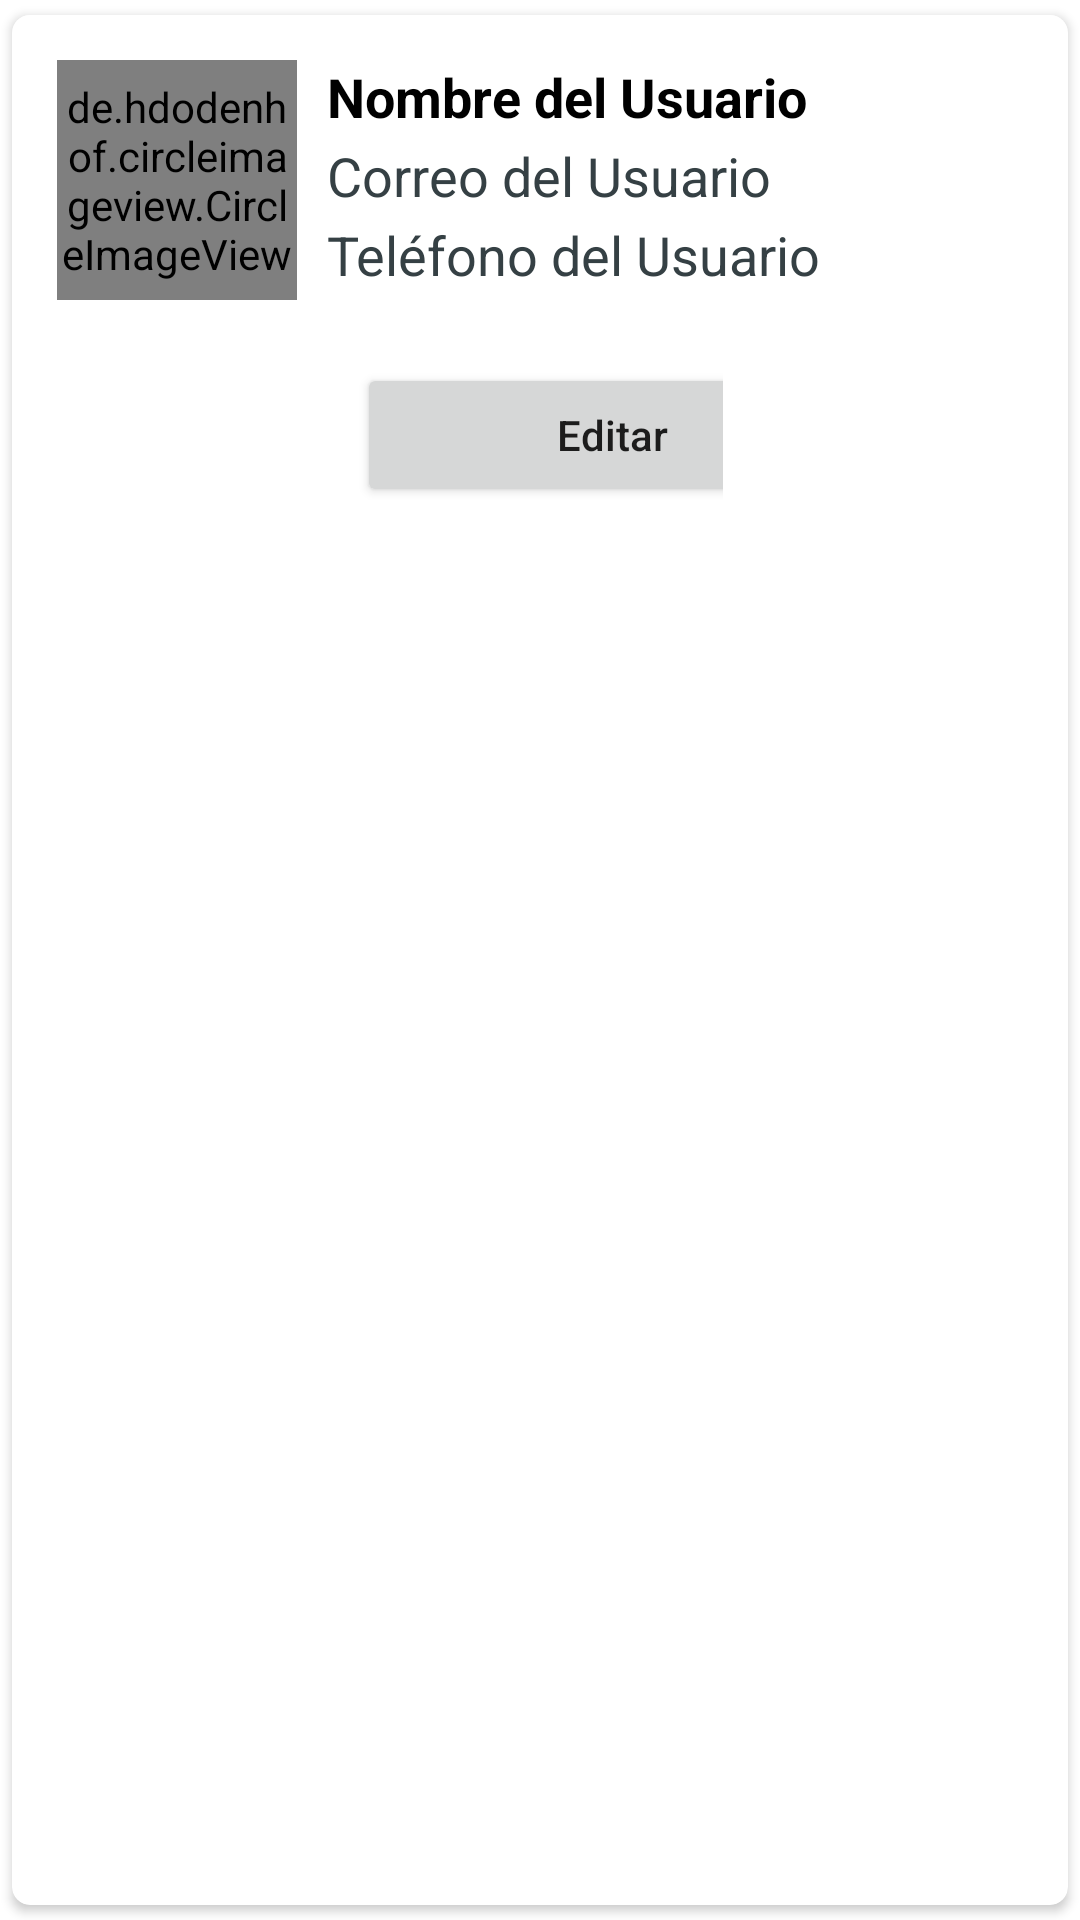

Here is an Android app screen rendered from its layout file. Give the layout XML and the strings, colors and styles it references.
<!-- AndroidManifest.xml: application theme Theme.FindBue -->
<!-- res/layout/main_item.xml -->
<?xml version="1.0" encoding="utf-8"?>
<androidx.cardview.widget.CardView xmlns:android="http://schemas.android.com/apk/res/android"
    xmlns:app="http://schemas.android.com/apk/res-auto"
    android:layout_width="match_parent"
    android:layout_height="wrap_content"
    android:elevation="6dp"
    app:cardCornerRadius="6dp"
    app:cardUseCompatPadding="true">

    <RelativeLayout
        android:layout_width="match_parent"
        android:layout_height="wrap_content"
        android:background="#D2FFFFFF"
        android:padding="15dp">

        <de.hdodenhof.circleimageview.CircleImageView
            android:id="@+id/img2"
            android:layout_width="80dp"
            android:layout_height="80dp"
            app:civ_border_color="#FF000000"
            app:civ_border_width="1dp" />

        <TextView
            android:id="@+id/nombreUser"
            android:layout_width="match_parent"
            android:layout_height="wrap_content"
            android:layout_marginStart="10dp"
            android:layout_marginBottom="2dp"
            android:layout_toEndOf="@id/img2"
            android:text="Nombre del Usuario"
            android:textColor="@color/black"
            android:textSize="18sp"
            android:textStyle="bold" />

        <TextView
            android:id="@+id/correoUser"
            android:layout_width="match_parent"
            android:layout_height="wrap_content"
            android:layout_below="@+id/nombreUser"
            android:layout_marginStart="10dp"
            android:layout_marginBottom="2dp"
            android:layout_toEndOf="@id/img2"
            android:text="Correo del Usuario"
            android:textColor="@color/gray_text"
            android:textSize="18sp" />

        <TextView
            android:id="@+id/telefonoUser"
            android:layout_width="match_parent"
            android:layout_height="wrap_content"
            android:layout_below="@+id/correoUser"
            android:layout_marginStart="10dp"
            android:layout_toEndOf="@id/img2"
            android:text="Teléfono del Usuario"
            android:textColor="@color/gray_text"
            android:textSize="18sp" />

        <LinearLayout
            android:id="@+id/linearLayout"
            android:layout_width="wrap_content"
            android:layout_height="wrap_content"
            android:layout_below="@+id/telefonoUser"
            android:layout_alignParentStart="true"
            android:layout_alignParentEnd="true"
            android:layout_marginStart="100dp"
            android:layout_marginTop="24dp"
            android:layout_marginEnd="100dp"
            android:orientation="horizontal">

            <Button
                android:id="@+id/btnEditar"
                android:layout_width="170dp"
                android:layout_height="match_parent"
                android:gravity="center|clip_vertical|center_vertical"
                android:text="Editar"
                android:textAllCaps="false" />

        </LinearLayout>

    </RelativeLayout>
</androidx.cardview.widget.CardView>
<!-- resources referenced by this layout -->
<resources>
  <color name="black">#FF000000</color>
  <color name="gray_text">#354044</color>
  <style name="Theme.FindBue" parent="Theme.MaterialComponents.DayNight.DarkActionBar">
          
          <item name="colorPrimary">@color/purple_500</item>
          <item name="colorPrimaryVariant">@color/purple_700</item>
          <item name="colorOnPrimary">@color/white</item>
          
          <item name="colorSecondary">@color/teal_200</item>
          <item name="colorSecondaryVariant">@color/teal_700</item>
          <item name="colorOnSecondary">@color/black</item>
          
          <item name="android:statusBarColor" tools:targetApi="l">?attr/colorPrimaryVariant</item>
          
      </style>
  <color name="purple_500">#FF6200EE</color>
  <color name="purple_700">#FF3700B3</color>
  <color name="white">#FFFFFFFF</color>
  <color name="teal_200">#FF03DAC5</color>
  <color name="teal_700">#FF018786</color>
</resources>
